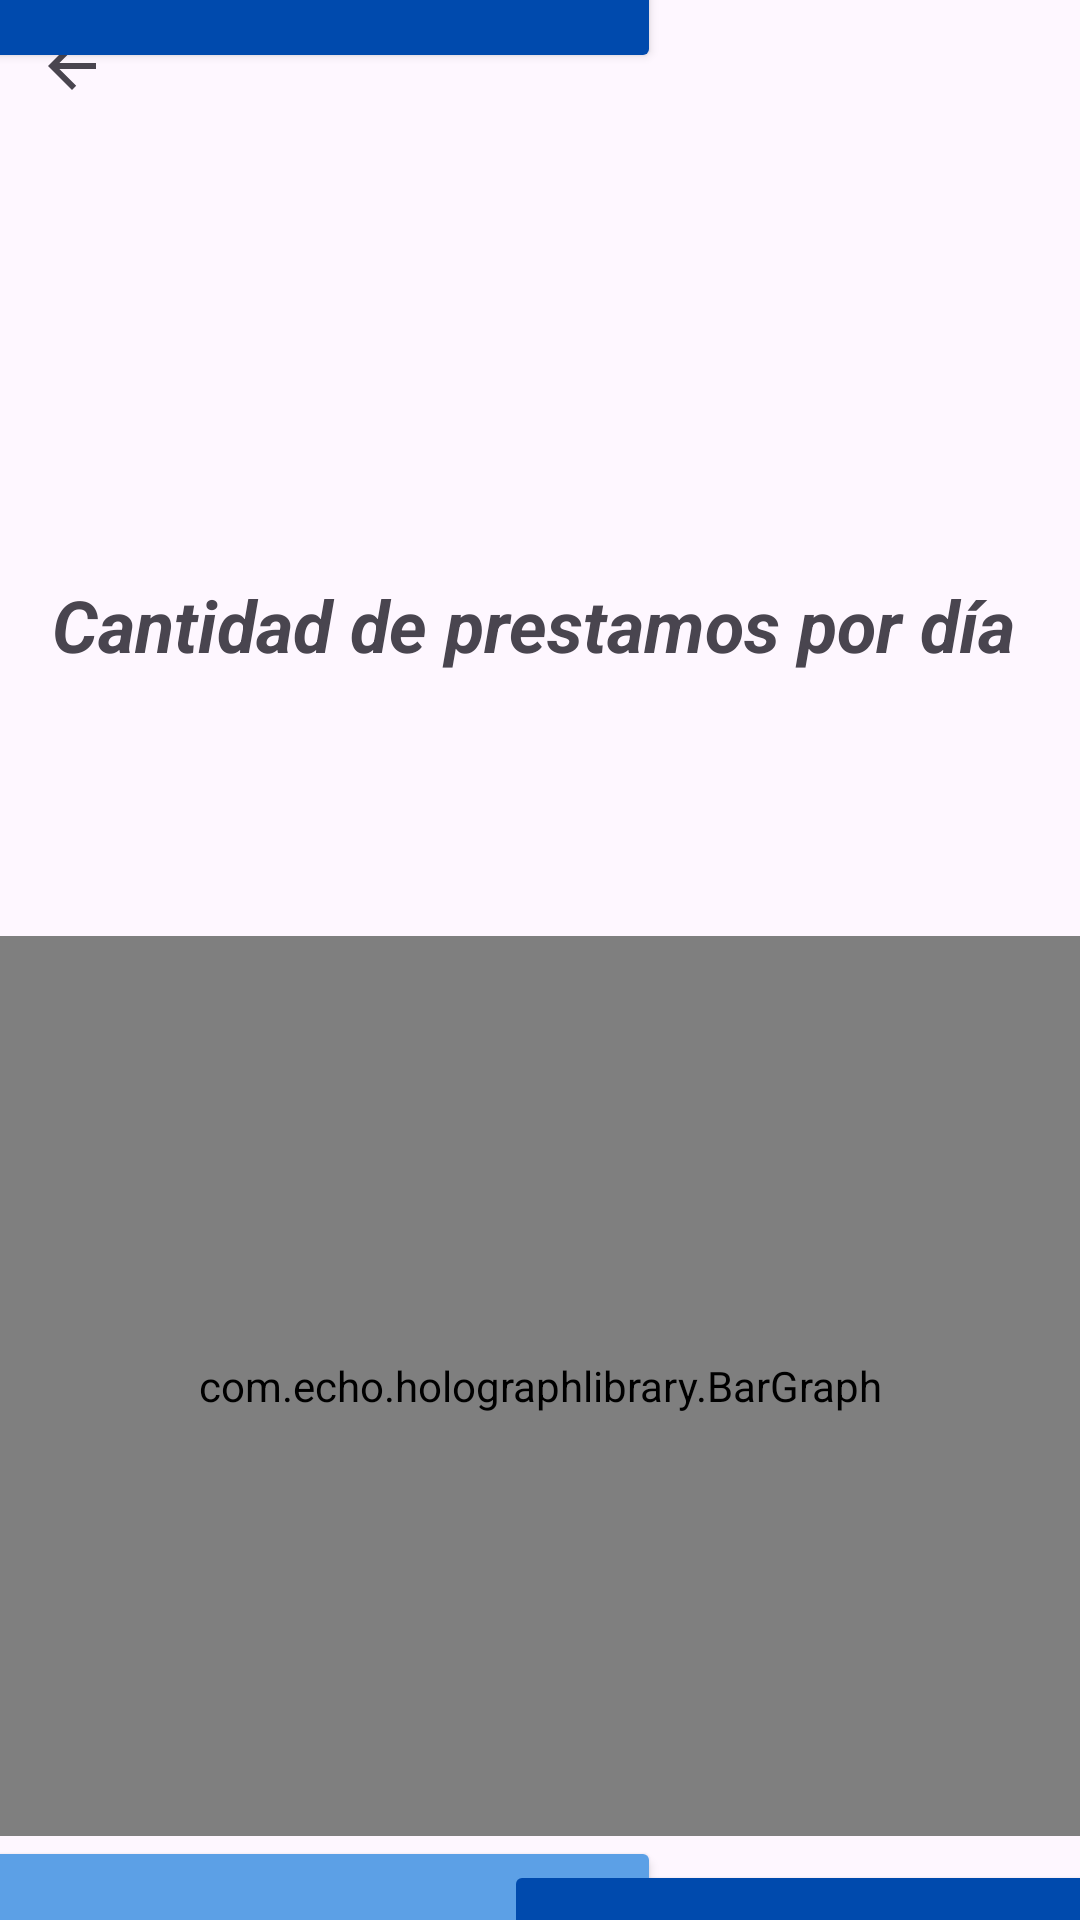

Write the Android layout XML for this screen, with the resource values it uses.
<!-- AndroidManifest.xml: application theme Theme.Audiovisuales -->
<!-- res/layout/activity_reportes_main.xml -->
<?xml version="1.0" encoding="utf-8"?>
<androidx.constraintlayout.widget.ConstraintLayout xmlns:android="http://schemas.android.com/apk/res/android"
    xmlns:app="http://schemas.android.com/apk/res-auto"
    xmlns:tools="http://schemas.android.com/tools"
    android:id="@+id/containerRepoDoc"
    android:layout_width="match_parent"
    android:layout_height="match_parent"
    tools:context=".appInside.reportes.ReportesDia">

    <Button
        android:layout_width="277dp"
        android:layout_height="270dp"
        android:layout_marginStart="204dp"
        android:layout_marginBottom="652dp"
        android:backgroundTint="@color/second_blue"
        app:layout_constraintBottom_toBottomOf="parent"
        app:layout_constraintStart_toStartOf="parent" />

    <Button
        android:id="@+id/button"
        android:layout_width="326dp"
        android:layout_height="313dp"
        android:layout_marginEnd="140dp"
        android:layout_marginBottom="616dp"
        android:backgroundTint="@color/primary_blue"
        app:layout_constraintBottom_toBottomOf="parent"
        app:layout_constraintEnd_toEndOf="parent" />

    <Button
        android:layout_width="339dp"
        android:layout_height="339dp"
        android:layout_marginTop="612dp"
        android:layout_marginEnd="140dp"
        android:backgroundTint="@color/second_blue"
        app:layout_constraintEnd_toEndOf="parent"
        app:layout_constraintTop_toTopOf="parent" />

    <Button
        android:layout_width="277dp"
        android:layout_height="270dp"
        android:layout_marginStart="168dp"
        android:layout_marginTop="620dp"
        android:backgroundTint="@color/primary_blue"
        app:layout_constraintStart_toStartOf="parent"
        app:layout_constraintTop_toTopOf="parent" />

    <ImageView
        android:id="@+id/imageView2"
        android:layout_width="125dp"
        android:layout_height="159dp"
        android:layout_marginTop="16dp"
        app:layout_constraintEnd_toEndOf="parent"
        app:layout_constraintHorizontal_bias="0.947"
        app:layout_constraintStart_toStartOf="parent"
        app:layout_constraintTop_toTopOf="parent"
        app:srcCompat="@drawable/uniminuto_logo" />

    <ImageButton
        android:id="@+id/btnBackToReports"
        android:layout_width="wrap_content"
        android:layout_height="wrap_content"
        android:backgroundTint="#00FFFFFF"
        app:layout_constraintStart_toStartOf="parent"
        app:layout_constraintTop_toTopOf="parent"
        app:srcCompat="?attr/actionModeCloseDrawable" />

    <com.echo.holographlibrary.BarGraph
        android:id="@+id/graphBarDias"
        android:layout_width="match_parent"
        android:layout_height="300dp"
        android:layout_marginTop="312dp"
        app:layout_constraintEnd_toEndOf="parent"
        app:layout_constraintHorizontal_bias="0.0"
        app:layout_constraintStart_toStartOf="parent"
        app:layout_constraintTop_toTopOf="parent" />

    <TextView
        android:layout_width="wrap_content"
        android:layout_height="wrap_content"
        android:layout_marginTop="192dp"
        android:text="Cantidad de prestamos por día"
        android:textSize="24sp"
        android:textStyle="bold|italic"
        app:layout_constraintEnd_toEndOf="parent"
        app:layout_constraintHorizontal_bias="0.452"
        app:layout_constraintStart_toStartOf="parent"
        app:layout_constraintTop_toTopOf="parent" />

</androidx.constraintlayout.widget.ConstraintLayout>
<!-- resources referenced by this layout -->
<resources>
  <color name="primary_blue">#004AAD</color>
  <color name="second_blue">#5CA0E6</color>
  <style name="Theme.Audiovisuales" parent="Base.Theme.Audiovisuales" />
  <style name="Base.Theme.Audiovisuales" parent="Theme.Material3.DayNight.NoActionBar">
          
          
      </style>
</resources>
